Run: headless pygame with SDL's dummy video driver; simulated clock (each Clock.tick advances the game by its frame time, no real sleeping); random seed 0; keys injected as events and as key.get_pressed() state; mouse plan: one left click at the window centre at the start of phase 2, then a move to the lower-right quarter at the start of phase 3.
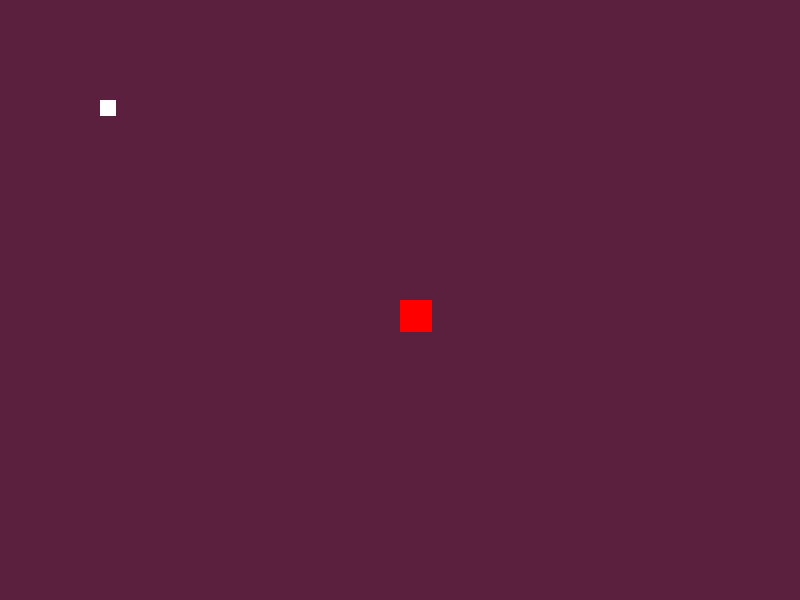
Frame 1 of 4 · flips 1–60 · no input
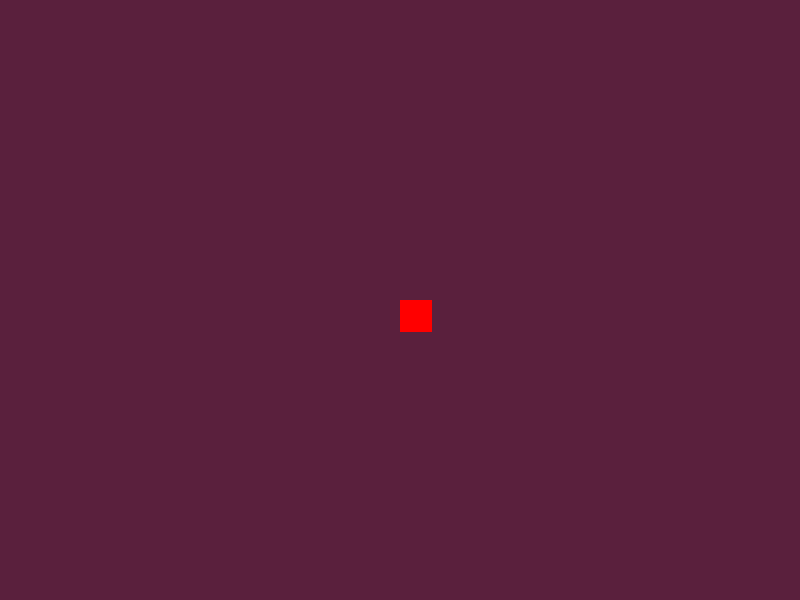
Frame 2 of 4 · flips 61–180 · clicked the window centre · tapped SPACE, RETURN · held RIGHT (→), D
Frame 3 of 4 · flips 181–300 · moved the mouse to the lower-right quarter · held DOWN (↓), S · screen unchanged from frame 2, image omitted
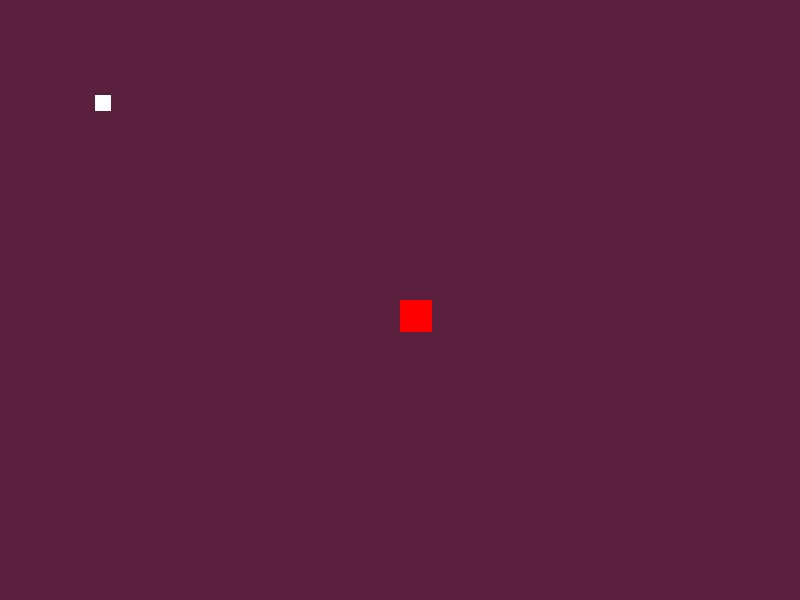
Frame 4 of 4 · flips 301–420 · held LEFT (←), A, UP (↑), W

The pygame program that drew these frames:

import pygame
import math

pygame.init()

janela = pygame.display.set_mode((800,600))
pygame.display.set_caption('So pra testar')

clock = pygame.time.Clock()

class Jogador:
    def __init__(self, x, y, largura, altura):
        self.x = x
        self.y = y
        self.largura = largura
        self.altura = altura
    def main(self, janela):
        pygame.draw.rect(janela, (255, 0, 0), (self.x, self.y, self.largura, self.altura))

class BalaJogador:
    def __init__(self, x, y, mouse_x, mouse_y):
        self.x = x
        self.y = y
        self.mouse_x = mouse_x
        self.mouse_y = mouse_y
        self.speed = 15
        self.angulo = math.atan2(y-mouse_y, x-mouse_x)
        self.speedx = math.cos(self.angulo) * self.speed
        self.speedy = math.sin(self.angulo) * self.speed
    def main(self, janela):
        self.x -= int(self.speedx)
        self.y -= int(self.speedy)

        pygame.draw.circle(janela, (0,0,0), (self.x, self.y), 5)

jogador = Jogador(400, 300, 32, 32)

janela_mexe = [0,0]

balas_lista = []

JOGANDO = True
while JOGANDO:
    janela.fill((90,32,61))

    mouse_x, mouse_y = pygame.mouse.get_pos()

    for event in pygame.event.get():
        if event.type == pygame.QUIT:
            pygame.quit()

        if event.type == pygame.MOUSEBUTTONDOWN:
            if event.button == 1:
                balas_lista.append(BalaJogador(jogador.x, jogador.y, mouse_x, mouse_y))
        
    teclas = pygame.key.get_pressed()

    pygame.draw.rect(janela, (255, 255, 255), (100-janela_mexe[0], 100-janela_mexe[1], 16, 16))

    if teclas[pygame.K_a]:
        janela_mexe[0] -= 5
    if teclas[pygame.K_d]:
        janela_mexe[0] += 5
    if teclas[pygame.K_w]:
        janela_mexe[1] -= 5
    if teclas[pygame.K_s]:
        janela_mexe[1] += 5

    jogador.main(janela)

    for balas in balas_lista:
        balas.main(janela)

    clock.tick(60)
    pygame.display.update()
